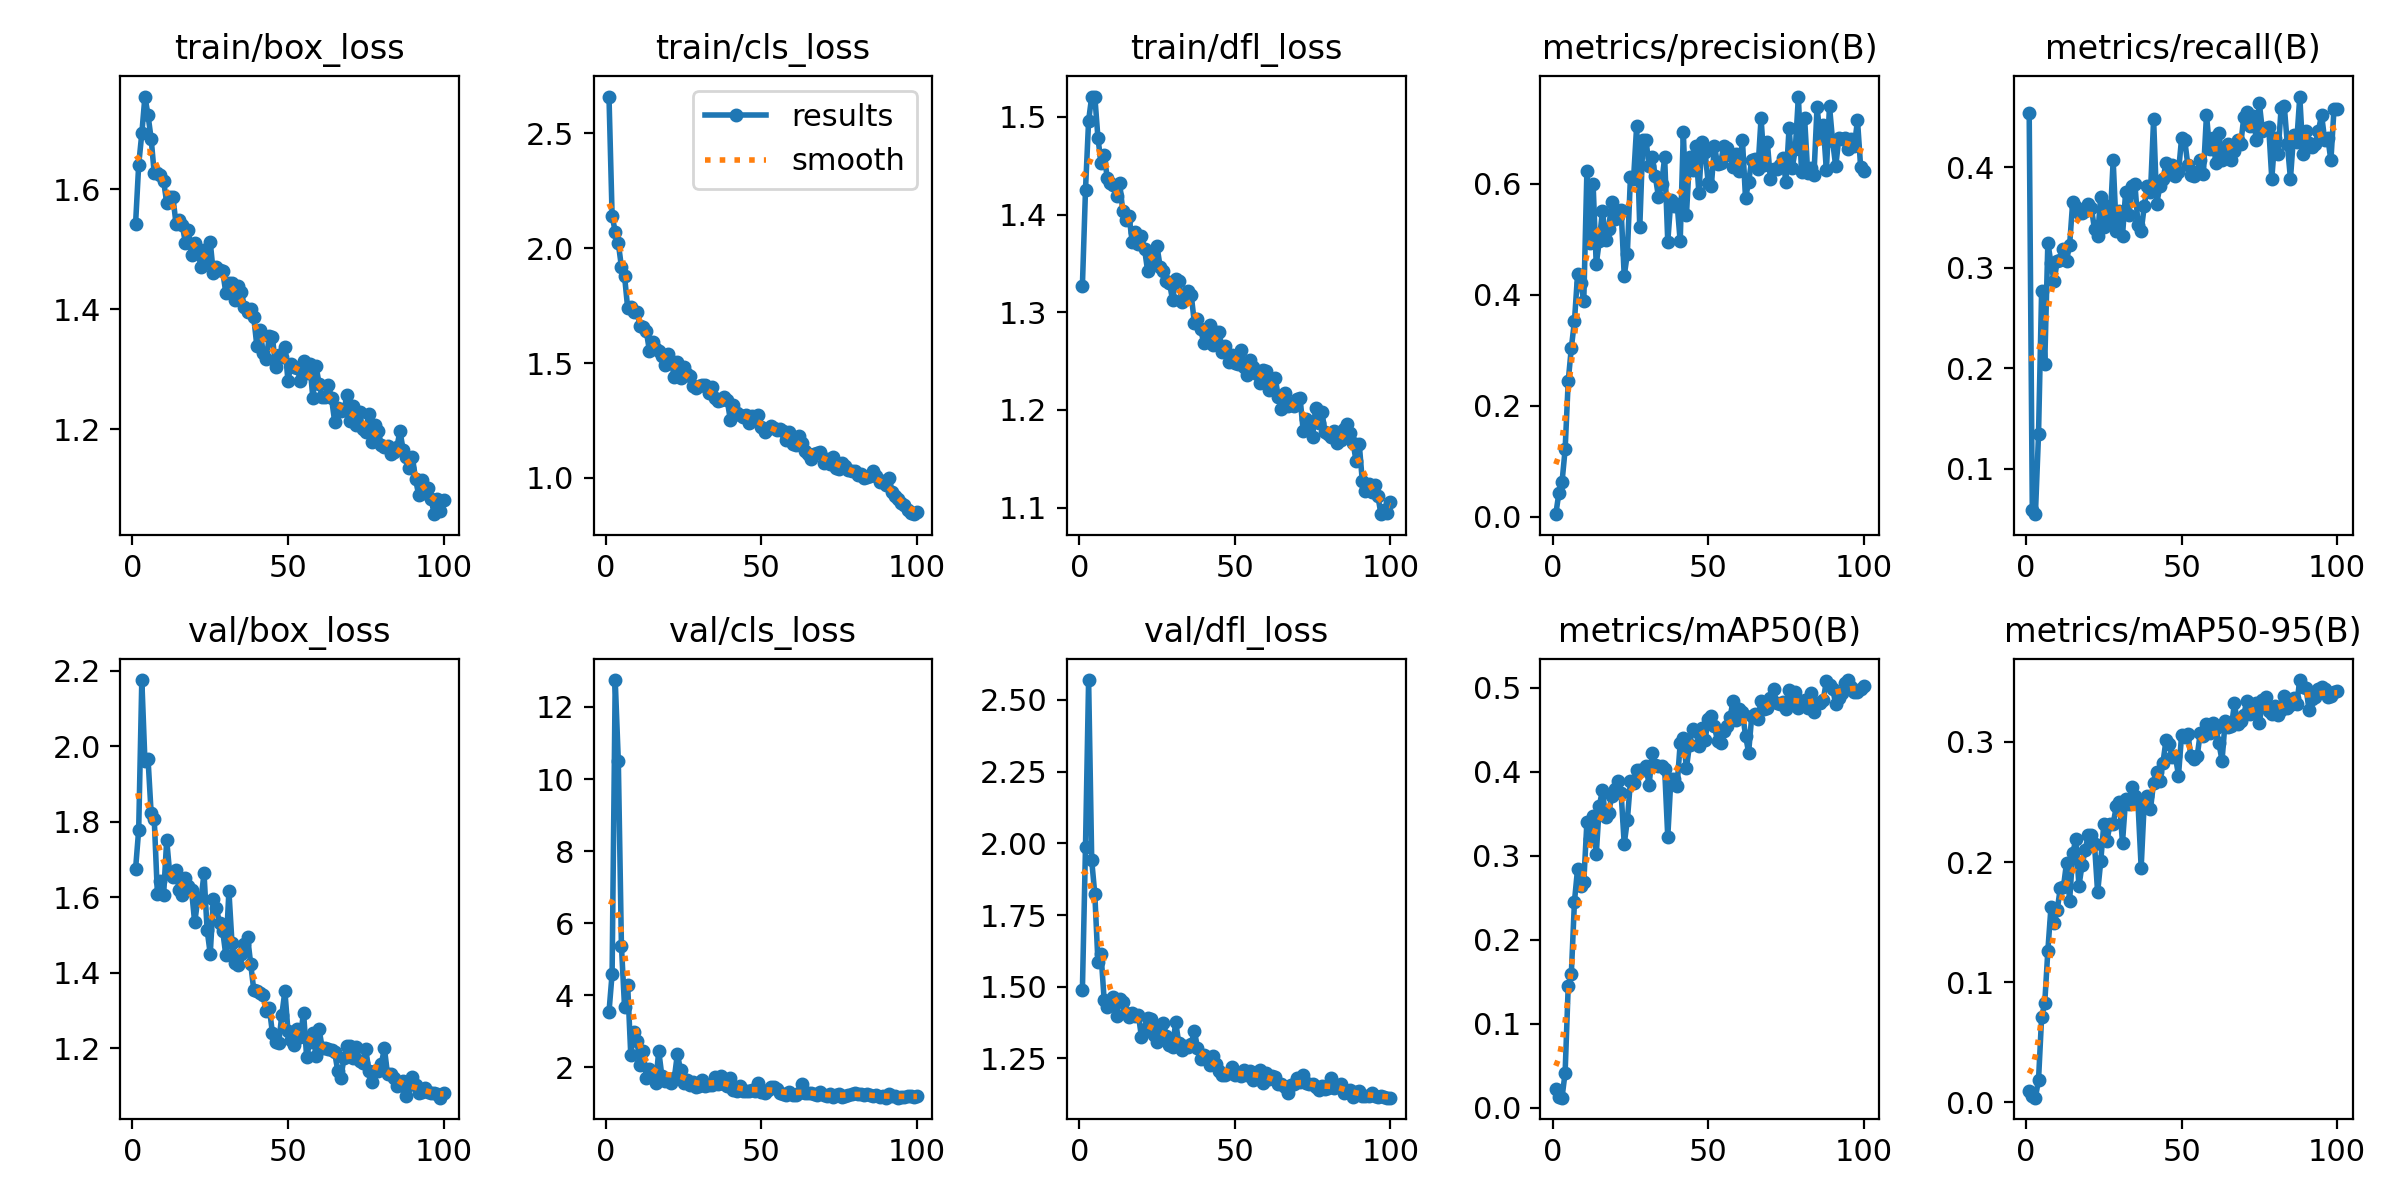

Values plotted in this chart, from the file beside it:
epoch, time, train/box_loss, train/cls_loss, train/dfl_loss, metrics/precision(B), metrics/recall(B), metrics/mAP50(B), metrics/mAP50-95(B), val/box_loss, val/cls_loss, val/dfl_loss, lr/pg0, lr/pg1, lr/pg2
1, 36.31, 1.542, 2.66, 1.327, 0.00444, 0.4546, 0.02219, 0.00951, 1.676, 3.539, 1.488, 0.0006476, 0.0006476, 0.0006476
2, 71.25, 1.641, 2.141, 1.426, 0.04264, 0.05909, 0.01283, 0.00499, 1.78, 4.595, 1.988, 0.001301, 0.001301, 0.001301
3, 104.3, 1.692, 2.072, 1.496, 0.06187, 0.05455, 0.01211, 0.00377, 2.175, 12.75, 2.569, 0.001942, 0.001942, 0.001942
4, 139, 1.754, 2.022, 1.521, 0.1211, 0.1341, 0.04182, 0.0186, 1.96, 10.49, 1.94, 0.001941, 0.001941, 0.001941
5, 171.2, 1.723, 1.918, 1.521, 0.2445, 0.2773, 0.1454, 0.07092, 1.967, 5.371, 1.822, 0.001921, 0.001921, 0.001921
6, 205.3, 1.684, 1.879, 1.478, 0.3043, 0.2046, 0.1599, 0.08253, 1.822, 3.679, 1.586, 0.001901, 0.001901, 0.001901
7, 238.6, 1.626, 1.74, 1.452, 0.352, 0.325, 0.2455, 0.1262, 1.807, 4.294, 1.613, 0.001881, 0.001881, 0.001881
8, 270.6, 1.626, 1.742, 1.461, 0.4365, 0.3045, 0.2844, 0.1623, 1.61, 2.353, 1.454, 0.001861, 0.001861, 0.001861
9, 304.7, 1.623, 1.72, 1.437, 0.4203, 0.2864, 0.2641, 0.1494, 1.644, 2.979, 1.43, 0.001842, 0.001842, 0.001842
10, 337.6, 1.614, 1.721, 1.432, 0.3891, 0.3068, 0.2685, 0.1598, 1.606, 2.738, 1.438, 0.001822, 0.001822, 0.001822
11, 370, 1.577, 1.663, 1.43, 0.6224, 0.3072, 0.3401, 0.1784, 1.752, 2.075, 1.465, 0.001802, 0.001802, 0.001802
12, 403.9, 1.586, 1.656, 1.419, 0.4928, 0.3182, 0.3201, 0.1788, 1.661, 2.469, 1.397, 0.001782, 0.001782, 0.001782
13, 436.6, 1.586, 1.638, 1.432, 0.5988, 0.3068, 0.3471, 0.1993, 1.654, 1.72, 1.458, 0.001762, 0.001762, 0.001762
14, 469.5, 1.542, 1.554, 1.403, 0.4546, 0.3227, 0.3016, 0.1679, 1.671, 1.95, 1.448, 0.001743, 0.001743, 0.001743
15, 500.2, 1.549, 1.593, 1.394, 0.497, 0.3659, 0.3597, 0.2071, 1.619, 1.727, 1.408, 0.001723, 0.001723, 0.001723
16, 534.7, 1.54, 1.563, 1.399, 0.5512, 0.36, 0.3778, 0.2191, 1.607, 1.561, 1.395, 0.001703, 0.001703, 0.001703
17, 566.5, 1.511, 1.553, 1.372, 0.4984, 0.3545, 0.3457, 0.1801, 1.651, 2.455, 1.409, 0.001683, 0.001683, 0.001683
18, 599.7, 1.532, 1.531, 1.382, 0.519, 0.3545, 0.3508, 0.1976, 1.631, 1.764, 1.398, 0.001663, 0.001663, 0.001663
19, 632.9, 1.49, 1.492, 1.37, 0.567, 0.3568, 0.3714, 0.2099, 1.618, 1.635, 1.401, 0.001644, 0.001644, 0.001644
20, 665.5, 1.509, 1.537, 1.378, 0.5365, 0.3636, 0.3793, 0.2226, 1.534, 1.662, 1.324, 0.001624, 0.001624, 0.001624
21, 698.9, 1.499, 1.508, 1.364, 0.5424, 0.3591, 0.3886, 0.2224, 1.595, 1.575, 1.354, 0.001604, 0.001604, 0.001604
22, 731.9, 1.47, 1.439, 1.342, 0.5534, 0.3386, 0.375, 0.2147, 1.593, 1.697, 1.391, 0.001584, 0.001584, 0.001584
23, 765.7, 1.499, 1.505, 1.358, 0.4338, 0.3318, 0.3141, 0.1746, 1.663, 2.381, 1.388, 0.001564, 0.001564, 0.001564
24, 798.8, 1.477, 1.434, 1.351, 0.4735, 0.3705, 0.3421, 0.2004, 1.514, 1.916, 1.333, 0.001545, 0.001545, 0.001545
25, 830.5, 1.512, 1.483, 1.367, 0.6119, 0.3404, 0.3886, 0.2319, 1.451, 1.559, 1.307, 0.001525, 0.001525, 0.001525
26, 864, 1.46, 1.454, 1.346, 0.6085, 0.3614, 0.3863, 0.2175, 1.595, 1.638, 1.365, 0.001505, 0.001505, 0.001505
27, 897.3, 1.469, 1.445, 1.342, 0.7036, 0.3454, 0.4019, 0.2318, 1.571, 1.523, 1.374, 0.001485, 0.001485, 0.001485
28, 929.9, 1.465, 1.398, 1.332, 0.521, 0.4068, 0.4015, 0.2318, 1.531, 1.585, 1.327, 0.001465, 0.001465, 0.001465
29, 962.4, 1.463, 1.392, 1.33, 0.6783, 0.3364, 0.4019, 0.2462, 1.512, 1.461, 1.296, 0.001446, 0.001446, 0.001446
30, 997.1, 1.428, 1.4, 1.312, 0.6781, 0.3568, 0.407, 0.2501, 1.447, 1.491, 1.29, 0.001426, 0.001426, 0.001426
31, 1030, 1.444, 1.405, 1.334, 0.6323, 0.3318, 0.3839, 0.2162, 1.617, 1.66, 1.376, 0.001406, 0.001406, 0.001406
32, 1063, 1.444, 1.404, 1.332, 0.6484, 0.375, 0.4224, 0.2523, 1.478, 1.494, 1.303, 0.001386, 0.001386, 0.001386
33, 1094, 1.415, 1.368, 1.31, 0.613, 0.3523, 0.4076, 0.2482, 1.426, 1.501, 1.279, 0.001366, 0.001366, 0.001366
34, 1129, 1.438, 1.396, 1.317, 0.5766, 0.3818, 0.4065, 0.2622, 1.421, 1.515, 1.293, 0.001347, 0.001347, 0.001347
35, 1162, 1.429, 1.347, 1.321, 0.5986, 0.383, 0.407, 0.2546, 1.451, 1.727, 1.288, 0.001327, 0.001327, 0.001327
36, 1194, 1.403, 1.336, 1.317, 0.6474, 0.3422, 0.4035, 0.248, 1.477, 1.538, 1.3, 0.001307, 0.001307, 0.001307
37, 1226, 1.396, 1.338, 1.289, 0.4955, 0.3364, 0.3222, 0.1953, 1.495, 1.755, 1.346, 0.001287, 0.001287, 0.001287
38, 1257, 1.4, 1.351, 1.293, 0.5707, 0.3614, 0.3913, 0.2503, 1.424, 1.531, 1.288, 0.001267, 0.001267, 0.001267
39, 1290, 1.386, 1.34, 1.283, 0.5602, 0.3818, 0.392, 0.2551, 1.354, 1.482, 1.246, 0.001248, 0.001248, 0.001248
40, 1324, 1.338, 1.254, 1.269, 0.5641, 0.375, 0.3832, 0.2441, 1.353, 1.698, 1.261, 0.001228, 0.001228, 0.001228
41, 1355, 1.366, 1.319, 1.278, 0.496, 0.4477, 0.4339, 0.2662, 1.346, 1.372, 1.255, 0.001208, 0.001208, 0.001208
42, 1386, 1.327, 1.281, 1.286, 0.6933, 0.3636, 0.4398, 0.2751, 1.341, 1.338, 1.226, 0.001188, 0.001188, 0.001188
43, 1419, 1.316, 1.274, 1.267, 0.5431, 0.3809, 0.4044, 0.2676, 1.299, 1.487, 1.259, 0.001168, 0.001168, 0.001168
44, 1451, 1.355, 1.267, 1.28, 0.6473, 0.388, 0.4324, 0.2825, 1.307, 1.344, 1.231, 0.001149, 0.001149, 0.001149
45, 1485, 1.353, 1.273, 1.28, 0.6252, 0.4046, 0.4511, 0.3017, 1.241, 1.353, 1.206, 0.001129, 0.001129, 0.001129
46, 1516, 1.304, 1.237, 1.26, 0.6673, 0.3932, 0.4487, 0.2984, 1.216, 1.356, 1.192, 0.001109, 0.001109, 0.001109
47, 1550, 1.324, 1.27, 1.265, 0.5832, 0.4023, 0.4307, 0.2873, 1.214, 1.362, 1.193, 0.001089, 0.001089, 0.001089
48, 1581, 1.32, 1.257, 1.249, 0.6748, 0.3909, 0.4524, 0.2882, 1.288, 1.354, 1.198, 0.001069, 0.001069, 0.001069
49, 1615, 1.336, 1.275, 1.256, 0.6568, 0.3955, 0.4377, 0.272, 1.352, 1.569, 1.219, 0.00105, 0.00105, 0.00105
50, 1647, 1.281, 1.222, 1.248, 0.6016, 0.4291, 0.4632, 0.3058, 1.245, 1.312, 1.191, 0.00103, 0.00103, 0.00103
51, 1679, 1.309, 1.202, 1.247, 0.5952, 0.4273, 0.4663, 0.304, 1.223, 1.298, 1.194, 0.00101, 0.00101, 0.00101
52, 1713, 1.304, 1.212, 1.262, 0.6681, 0.4023, 0.4544, 0.3064, 1.209, 1.369, 1.187, 0.0009902, 0.0009902, 0.0009902
53, 1745, 1.301, 1.226, 1.243, 0.6355, 0.3924, 0.4362, 0.2882, 1.252, 1.446, 1.208, 0.0009704, 0.0009704, 0.0009704
54, 1779, 1.28, 1.217, 1.236, 0.6372, 0.3912, 0.4339, 0.2859, 1.231, 1.454, 1.19, 0.0009506, 0.0009506, 0.0009506
55, 1812, 1.313, 1.209, 1.252, 0.6683, 0.3955, 0.4489, 0.2879, 1.295, 1.392, 1.206, 0.0009308, 0.0009308, 0.0009308
56, 1842, 1.293, 1.212, 1.244, 0.665, 0.4068, 0.4541, 0.3073, 1.177, 1.293, 1.176, 0.000911, 0.000911, 0.000911
57, 1876, 1.309, 1.206, 1.237, 0.6522, 0.3932, 0.4647, 0.3049, 1.218, 1.265, 1.202, 0.0008912, 0.0008912, 0.0008912
58, 1908, 1.252, 1.165, 1.227, 0.6302, 0.4523, 0.4842, 0.3153, 1.242, 1.245, 1.209, 0.0008714, 0.0008714, 0.0008714
59, 1941, 1.305, 1.198, 1.24, 0.6532, 0.4182, 0.4616, 0.3078, 1.179, 1.312, 1.163, 0.0008516, 0.0008516, 0.0008516
60, 1976, 1.276, 1.146, 1.24, 0.6237, 0.4295, 0.4744, 0.3158, 1.251, 1.24, 1.199, 0.0008318, 0.0008318, 0.0008318
... 40 more rows
